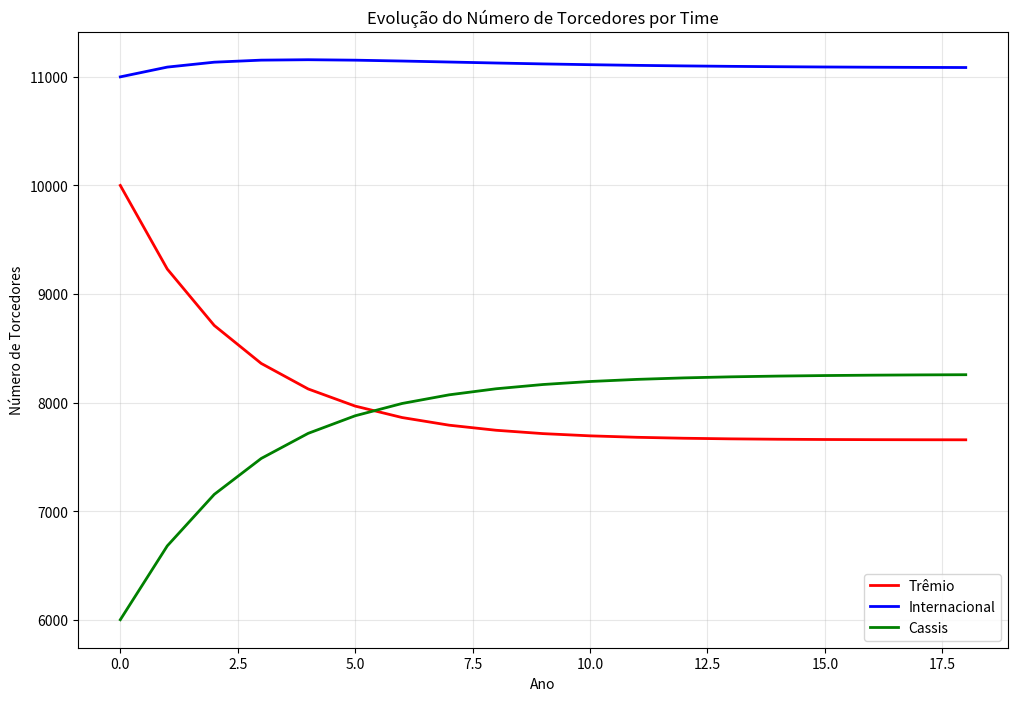
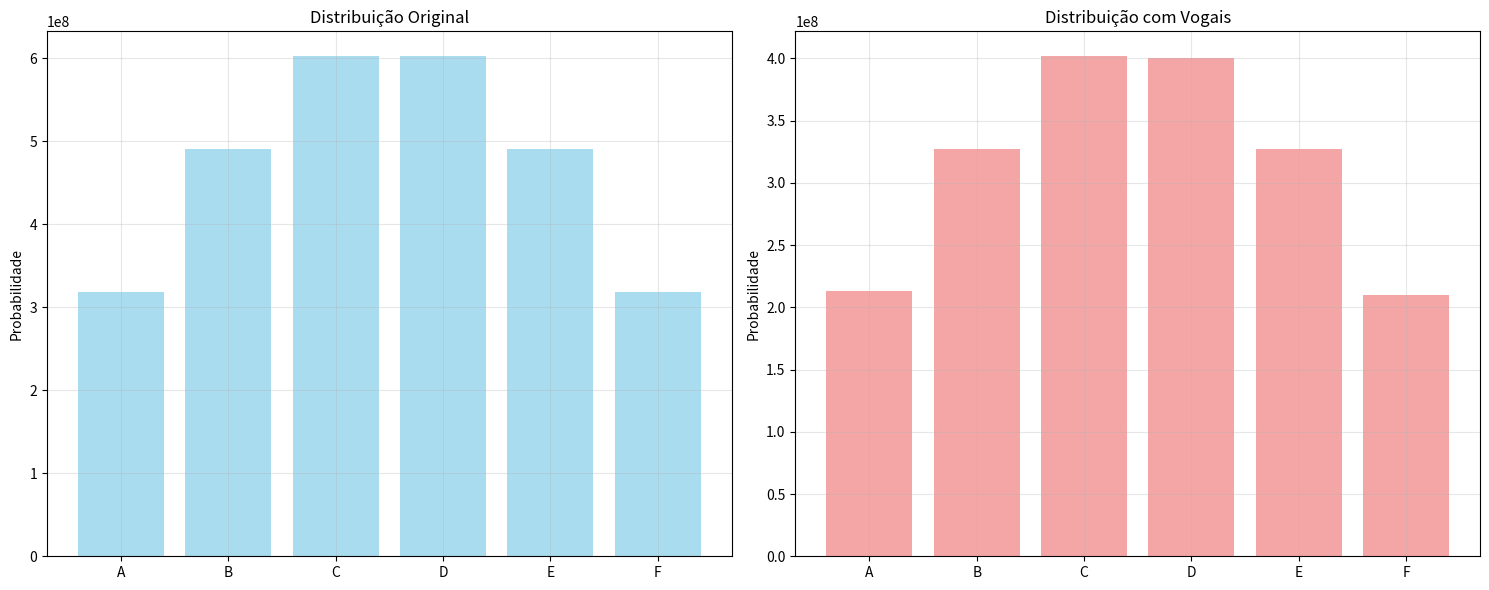

Python code for these plots, in order:
"""
Métodos Numéricos - Cadeias de Markov
Solução completa dos exercícios do exlab3.txt
"""

import numpy as np
import matplotlib.pyplot as plt
from typing import List, Tuple

# ============================================================================
# EXERCÍCIO 1: Sorveteria - Pesquisa de Satisfação
# ============================================================================

def exercicio1():
    """
    Resolve o problema da sorveteria com pesquisa de satisfação
    """
    print("=== EXERCÍCIO 1: SORVETERIA - PESQUISA DE SATISFAÇÃO ===")
    print("Uma sorveteria faz pesquisa com clientes sobre qualidade do sorvete de chocolate")
    
    # Matriz de transição
    # Estados: 0 = Sim, 1 = Não
    # P[i][j] = probabilidade de ir do estado i para o estado j
    P = np.array([
        [0.70, 0.30],  # De Sim para [Sim, Não]
        [0.60, 0.40]   # De Não para [Sim, Não]
    ])
    
    print("\nMatriz de transição:")
    print("Estado atual → Estado futuro")
    print("           Sim   Não")
    print(f"Sim        {P[0,0]:.2f}   {P[0,1]:.2f}")
    print(f"Não        {P[1,0]:.2f}   {P[1,1]:.2f}")
    
    # Estado inicial: 1000 clientes
    # Assumindo que inicialmente 50% responderam Sim e 50% Não
    estado_inicial = np.array([500, 500])  # [Sim, Não]
    print(f"\nEstado inicial: {estado_inicial}")
    
    # Cálculo para a quarta visita
    print("\n=== CÁLCULO PARA A QUARTA VISITA ===")
    estado_4 = estado_inicial @ np.linalg.matrix_power(P, 4)
    print(f"Distribuição após 4 visitas:")
    print(f"Sim: {estado_4[0]:.0f} clientes ({estado_4[0]/1000*100:.1f}%)")
    print(f"Não: {estado_4[1]:.0f} clientes ({estado_4[1]/1000*100:.1f}%)")
    
    # Cálculo do estado estacionário (longo prazo)
    print("\n=== CÁLCULO DO ESTADO ESTACIONÁRIO ===")
    
    # Método 1: Potenciação da matriz
    P_100 = np.linalg.matrix_power(P, 100)
    estado_estacionario_1 = estado_inicial @ P_100
    print(f"Distribuição a longo prazo (método 1):")
    print(f"Sim: {estado_estacionario_1[0]:.0f} clientes ({estado_estacionario_1[0]/1000*100:.1f}%)")
    print(f"Não: {estado_estacionario_1[1]:.0f} clientes ({estado_estacionario_1[1]/1000*100:.1f}%)")
    
    # Método 2: Resolver sistema linear
    # π = πP, onde π é o vetor estacionário
    # π[0] + π[1] = 1 (normalização)
    # π[0] = 0.70π[0] + 0.60π[1]
    # π[1] = 0.30π[0] + 0.40π[1]
    
    # Sistema: π[0] = 0.70π[0] + 0.60π[1] e π[0] + π[1] = 1
    # Simplificando: 0.30π[0] = 0.60π[1] e π[0] + π[1] = 1
    # π[0] = 2π[1] e π[0] + π[1] = 1
    # 2π[1] + π[1] = 1 → 3π[1] = 1 → π[1] = 1/3
    # π[0] = 2/3
    
    pi_estacionario = np.array([2/3, 1/3])
    estado_estacionario_2 = pi_estacionario * 1000
    
    print(f"Distribuição a longo prazo (método 2):")
    print(f"Sim: {estado_estacionario_2[0]:.0f} clientes ({estado_estacionario_2[0]/1000*100:.1f}%)")
    print(f"Não: {estado_estacionario_2[1]:.0f} clientes ({estado_estacionario_2[1]/1000*100:.1f}%)")
    
    return estado_4, estado_estacionario_2

# ============================================================================
# EXERCÍCIO 2: Times de Futebol - Migração de Torcedores
# ============================================================================

def exercicio2():
    """
    Resolve o problema dos times de futebol e migração de torcedores
    """
    print("\n=== EXERCÍCIO 2: TIMES DE FUTEBOL - MIGRAÇÃO DE TORCEDORES ===")
    print("Três times: Trêmio, Internacional e Cassis")
    
    # Matriz de transição
    # Estados: 0 = Trêmio, 1 = Internacional, 2 = Cassis
    P = np.array([
        [0.78, 0.12, 0.10],  # De Trêmio para [Trêmio, Inter, Cassis]
        [0.07, 0.85, 0.08],  # De Inter para [Trêmio, Inter, Cassis]
        [0.11, 0.09, 0.80]   # De Cassis para [Trêmio, Inter, Cassis]
    ])
    
    print("\nMatriz de transição:")
    print("Estado atual → Estado futuro")
    print("           Trêmio Inter Cassis")
    for i, time in enumerate(['Trêmio', 'Inter', 'Cassis']):
        print(f"{time:10} {P[i,0]:.2f}   {P[i,1]:.2f}   {P[i,2]:.2f}")
    
    # Estado inicial
    estado_inicial = np.array([10000, 11000, 6000])  # [Trêmio, Inter, Cassis]
    print(f"\nEstado inicial: {estado_inicial}")
    
    # Evolução ano a ano até estabilização
    print("\n=== EVOLUÇÃO ANO A ANO ===")
    estado_atual = estado_inicial.copy()
    anos = []
    trêmio_evolucao = []
    inter_evolucao = []
    cassis_evolucao = []
    
    for ano in range(20):  # Vamos simular 20 anos
        anos.append(ano)
        trêmio_evolucao.append(estado_atual[0])
        inter_evolucao.append(estado_atual[1])
        cassis_evolucao.append(estado_atual[2])
        
        if ano <= 5:  # Mostrar apenas os primeiros 6 anos
            print(f"Ano {ano}: Trêmio={estado_atual[0]:.0f}, Inter={estado_atual[1]:.0f}, Cassis={estado_atual[2]:.0f}")
        
        estado_atual = estado_atual @ P
        
        # Verificar se estabilizou (diferença < 1 torcedor)
        if ano > 0:
            diff = np.abs(estado_atual - (estado_atual @ P))
            if np.all(diff < 1):
                print(f"Estabilizou no ano {ano}")
                break
    
    # Estado estacionário
    print(f"\nEstado final (estabilizado):")
    print(f"Trêmio: {estado_atual[0]:.0f} torcedores")
    print(f"Inter: {estado_atual[1]:.0f} torcedores")
    print(f"Cassis: {estado_atual[2]:.0f} torcedores")
    
    return anos, trêmio_evolucao, inter_evolucao, cassis_evolucao, estado_atual

# ============================================================================
# EXERCÍCIO 3: Lobo Guará - Regiões de Caça
# ============================================================================

def exercicio3():
    """
    Resolve o problema do lobo guará e suas regiões de caça
    """
    print("\n=== EXERCÍCIO 3: LOBO GUARÁ - REGIÕES DE CAÇA ===")
    print("Lobo guará caça em 3 regiões: A, B, C")
    
    # (a) Matriz de transições
    # Estados: 0 = A, 1 = B, 2 = C
    # Regras:
    # - Se caça em uma região, 50% de repetir
    # - Se caça em A, não caça em B no dia seguinte
    # - Se caça em B ou C, escolhe uma das outras duas com 50% cada
    
    P = np.array([
        [0.50, 0.00, 0.50],  # De A para [A, B, C] (não vai para B)
        [0.25, 0.50, 0.25],  # De B para [A, B, C] (escolhe outras duas)
        [0.25, 0.25, 0.50]   # De C para [A, B, C] (escolhe outras duas)
    ])
    
    print("\n(a) Matriz de transições:")
    print("Estado atual → Estado futuro")
    print("           A     B     C")
    for i, regiao in enumerate(['A', 'B', 'C']):
        print(f"{regiao:10} {P[i,0]:.2f}   {P[i,1]:.2f}   {P[i,2]:.2f}")
    
    # (b) Probabilidade de estar em C na quarta-feira, começando em A na segunda
    print("\n(b) Probabilidade de estar em C na quarta-feira (2 dias depois)")
    estado_inicial = np.array([1, 0, 0])  # Começa em A
    P_2 = np.linalg.matrix_power(P, 2)
    estado_quarta = estado_inicial @ P_2
    prob_C_quarta = estado_quarta[2]
    print(f"Probabilidade de estar em C na quarta-feira: {prob_C_quarta:.4f} ({prob_C_quarta*100:.2f}%)")
    
    # (c) Percentagem de vezes em B a longo prazo
    print("\n(c) Percentagem de vezes em B a longo prazo")
    P_100 = np.linalg.matrix_power(P, 100)
    estado_estacionario = np.array([1/3, 1/3, 1/3]) @ P_100  # Estado inicial não importa
    prob_B_longo_prazo = estado_estacionario[1]
    print(f"Percentagem de vezes em B a longo prazo: {prob_B_longo_prazo:.4f} ({prob_B_longo_prazo*100:.2f}%)")
    
    return P, prob_C_quarta, prob_B_longo_prazo

# ============================================================================
# EXERCÍCIO 4: Mobilidade Social
# ============================================================================

def exercicio4():
    """
    Resolve o problema de mobilidade social
    """
    print("\n=== EXERCÍCIO 4: MOBILIDADE SOCIAL ===")
    print("Classes sociais: Ricos, Médios, Pobres")
    
    # (a) Matriz de transições original
    # Estados: 0 = Ricos, 1 = Médios, 2 = Pobres
    P_original = np.array([
        [0.70, 0.20, 0.10],  # De Ricos para [Ricos, Médios, Pobres]
        [0.15, 0.70, 0.15],  # De Médios para [Ricos, Médios, Pobres]
        [0.10, 0.30, 0.60]   # De Pobres para [Ricos, Médios, Pobres]
    ])
    
    print("\n(a) Matriz de transições original:")
    print("Estado atual → Estado futuro")
    print("           Ricos Médios Pobres")
    for i, classe in enumerate(['Ricos', 'Médios', 'Pobres']):
        print(f"{classe:10} {P_original[i,0]:.2f}   {P_original[i,1]:.2f}   {P_original[i,2]:.2f}")
    
    # (b) Probabilidade de pessoa pobre ter netos ricos
    print("\n(b) Probabilidade de pessoa pobre ter netos ricos")
    estado_pobre = np.array([0, 0, 1])  # Começa pobre
    P_2 = np.linalg.matrix_power(P_original, 2)
    estado_netos = estado_pobre @ P_2
    prob_netos_ricos = estado_netos[0]
    print(f"Probabilidade de netos ricos: {prob_netos_ricos:.4f} ({prob_netos_ricos*100:.2f}%)")
    
    # (c) Probabilidade de bisnetos ricos
    print("\n(c) Probabilidade de bisnetos ricos")
    P_3 = np.linalg.matrix_power(P_original, 3)
    estado_bisnetos = estado_pobre @ P_3
    prob_bisnetos_ricos = estado_bisnetos[0]
    print(f"Probabilidade de bisnetos ricos: {prob_bisnetos_ricos:.4f} ({prob_bisnetos_ricos*100:.2f}%)")
    
    # (d) Proporção esperada a longo prazo (original)
    print("\n(d) Proporção esperada a longo prazo (original)")
    P_100 = np.linalg.matrix_power(P_original, 100)
    estado_estacionario_original = np.array([1/3, 1/3, 1/3]) @ P_100
    print(f"Ricos: {estado_estacionario_original[0]:.4f} ({estado_estacionario_original[0]*100:.2f}%)")
    print(f"Médios: {estado_estacionario_original[1]:.4f} ({estado_estacionario_original[1]*100:.2f}%)")
    print(f"Pobres: {estado_estacionario_original[2]:.4f} ({estado_estacionario_original[2]*100:.2f}%)")
    
    # (e) Nova matriz com redistribuição de renda
    print("\n(e) Nova proporção com redistribuição de renda")
    P_nova = np.array([
        [0.70, 0.20, 0.10],  # Ricos (inalterado)
        [0.15, 0.70, 0.15],  # Médios (inalterado)
        [0.10, 0.40, 0.50]   # Pobres (alterado: 50% permanecem, 40% viram médios, 10% viram ricos)
    ])
    
    print("Nova matriz de transições:")
    print("Estado atual → Estado futuro")
    print("           Ricos Médios Pobres")
    for i, classe in enumerate(['Ricos', 'Médios', 'Pobres']):
        print(f"{classe:10} {P_nova[i,0]:.2f}   {P_nova[i,1]:.2f}   {P_nova[i,2]:.2f}")
    
    P_100_nova = np.linalg.matrix_power(P_nova, 100)
    estado_estacionario_nova = np.array([1/3, 1/3, 1/3]) @ P_100_nova
    print(f"\nNova proporção a longo prazo:")
    print(f"Ricos: {estado_estacionario_nova[0]:.4f} ({estado_estacionario_nova[0]*100:.2f}%)")
    print(f"Médios: {estado_estacionario_nova[1]:.4f} ({estado_estacionario_nova[1]*100:.2f}%)")
    print(f"Pobres: {estado_estacionario_nova[2]:.4f} ({estado_estacionario_nova[2]*100:.2f}%)")
    
    return P_original, prob_netos_ricos, prob_bisnetos_ricos, estado_estacionario_original, estado_estacionario_nova

# ============================================================================
# EXERCÍCIO 5: Jogo de Dados - Guilherme vs Christian
# ============================================================================

def exercicio5():
    """
    Resolve o problema do jogo de dados entre Guilherme e Christian
    """
    print("\n=== EXERCÍCIO 5: JOGO DE DADOS - GUILHERME VS CHRISTIAN ===")
    print("Regras:")
    print("- Guilherme vence: tira 5, depois tira 5 novamente")
    print("- Christian vence: tira 5, depois tira 6")
    
    # Estados da cadeia de Markov:
    # 0 = Início
    # 1 = Guilherme tirou primeiro 5
    # 2 = Christian tirou primeiro 5
    # 3 = Guilherme venceu
    # 4 = Christian venceu
    
    # Probabilidades do dado:
    prob_5 = 1/6
    prob_6 = 1/6
    prob_outro = 4/6
    
    # Matriz de transição
    P = np.array([
        [prob_outro, prob_5, prob_5, 0, 0],           # Início
        [prob_outro, prob_5, 0, prob_5, 0],           # Guilherme tirou primeiro 5
        [prob_outro, 0, prob_5, 0, prob_6],           # Christian tirou primeiro 5
        [0, 0, 0, 1, 0],                              # Guilherme venceu (absorvente)
        [0, 0, 0, 0, 1]                               # Christian venceu (absorvente)
    ])
    
    print("\nMatriz de transição:")
    print("Estado atual → Estado futuro")
    print("           Início G1_5  C1_5  G_vence C_vence")
    estados = ['Início', 'G1_5', 'C1_5', 'G_vence', 'C_vence']
    for i, estado in enumerate(estados):
        print(f"{estado:10} {P[i,0]:.3f}  {P[i,1]:.3f}  {P[i,2]:.3f}  {P[i,3]:.3f}  {P[i,4]:.3f}")
    
    # Cálculo das probabilidades de vitória
    print("\n=== CÁLCULO DAS PROBABILIDADES DE VITÓRIA ===")
    
    # Método: Resolver sistema linear para probabilidades de absorção
    # π[i] = probabilidade de Guilherme vencer começando do estado i
    
    # Sistema de equações:
    # π[0] = prob_outro*π[0] + prob_5*π[1] + prob_5*π[2]
    # π[1] = prob_outro*π[0] + prob_5*π[1] + prob_5*1
    # π[2] = prob_outro*π[0] + prob_5*π[2] + 0
    # π[3] = 1 (Guilherme já venceu)
    # π[4] = 0 (Christian já venceu)
    
    # Simplificando:
    # π[0] = (4/6)π[0] + (1/6)π[1] + (1/6)π[2]
    # π[1] = (4/6)π[0] + (1/6)π[1] + (1/6)
    # π[2] = (4/6)π[0] + (1/6)π[2]
    
    # Resolvendo:
    # π[0] = (4/6)π[0] + (1/6)π[1] + (1/6)π[2]
    # (2/6)π[0] = (1/6)π[1] + (1/6)π[2]
    # 2π[0] = π[1] + π[2]
    
    # π[1] = (4/6)π[0] + (1/6)π[1] + (1/6)
    # (5/6)π[1] = (4/6)π[0] + (1/6)
    # 5π[1] = 4π[0] + 1
    
    # π[2] = (4/6)π[0] + (1/6)π[2]
    # (5/6)π[2] = (4/6)π[0]
    # 5π[2] = 4π[0]
    # π[2] = (4/5)π[0]
    
    # Substituindo:
    # 2π[0] = π[1] + (4/5)π[0]
    # 2π[0] - (4/5)π[0] = π[1]
    # (6/5)π[0] = π[1]
    
    # 5π[1] = 4π[0] + 1
    # 5*(6/5)π[0] = 4π[0] + 1
    # 6π[0] = 4π[0] + 1
    # 2π[0] = 1
    # π[0] = 1/2
    
    # π[1] = (6/5)*(1/2) = 3/5
    # π[2] = (4/5)*(1/2) = 2/5
    
    prob_guilherme = 1/2
    prob_christian = 1 - prob_guilherme
    
    print(f"Probabilidade de Guilherme vencer: {prob_guilherme:.4f} ({prob_guilherme*100:.2f}%)")
    print(f"Probabilidade de Christian vencer: {prob_christian:.4f} ({prob_christian*100:.2f}%)")
    
    return prob_guilherme, prob_christian

# ============================================================================
# EXERCÍCIO 6: Letras A-F - Saltos entre Vizinhas
# ============================================================================

def exercicio6():
    """
    Resolve o problema das letras A-F com saltos entre vizinhas
    """
    print("\n=== EXERCÍCIO 6: LETRAS A-F - SALTOS ENTRE VIZINHAS ===")
    print("Letras: A, B, C, D, E, F")
    print("Regras:")
    print("- Uma vizinha: 100% de probabilidade")
    print("- Duas vizinhas: 50% para cada uma")
    
    # Estados: 0=A, 1=B, 2=C, 3=D, 4=E, 5=F
    P = np.zeros((6, 6))
    
    # Preenchendo a matriz de transição
    for i in range(6):
        # Uma vizinha (100%)
        if i > 0:  # Pode ir para a esquerda
            P[i, i-1] += 0.5
        if i < 5:  # Pode ir para a direita
            P[i, i+1] += 0.5
        
        # Duas vizinhas (50% cada)
        if i > 1:  # Pode ir duas posições para a esquerda
            P[i, i-2] += 0.25
        if i < 4:  # Pode ir duas posições para a direita
            P[i, i+2] += 0.25
    
    print("\nMatriz de transição:")
    print("Estado atual → Estado futuro")
    print("           A     B     C     D     E     F")
    letras = ['A', 'B', 'C', 'D', 'E', 'F']
    for i, letra in enumerate(letras):
        print(f"{letra:10}", end="")
        for j in range(6):
            print(f" {P[i,j]:.2f}  ", end="")
        print()
    
    return P

# ============================================================================
# EXERCÍCIO 7: Distribuição de Probabilidades - Letras A-F
# ============================================================================

def exercicio7(P):
    """
    Calcula a distribuição de probabilidades para as letras A-F
    """
    print("\n=== EXERCÍCIO 7: DISTRIBUIÇÃO DE PROBABILIDADES ===")
    
    # Estado inicial: começa em A
    estado_inicial = np.array([1, 0, 0, 0, 0, 0])
    
    # Evolução ao longo do tempo
    print("Evolução da distribuição de probabilidades:")
    print("Passos  A     B     C     D     E     F")
    
    estado_atual = estado_inicial.copy()
    letras = ['A', 'B', 'C', 'D', 'E', 'F']
    
    for passo in range(10):
        print(f"{passo:2}     ", end="")
        for j in range(6):
            print(f"{estado_atual[j]:.3f} ", end="")
        print()
        
        estado_atual = estado_atual @ P
    
    # Estado estacionário
    print("\nEstado estacionário (após muitos passos):")
    P_100 = np.linalg.matrix_power(P, 100)
    estado_estacionario = np.array([1/6, 1/6, 1/6, 1/6, 1/6, 1/6]) @ P_100
    
    for i, letra in enumerate(letras):
        print(f"{letra}: {estado_estacionario[i]:.4f} ({estado_estacionario[i]*100:.2f}%)")
    
    # Letra mais visitada
    letra_mais_visitada = letras[np.argmax(estado_estacionario)]
    print(f"\nLetra mais visitada: {letra_mais_visitada}")
    
    return estado_estacionario, letra_mais_visitada

# ============================================================================
# EXERCÍCIO 8: Nova Matriz com Vogais
# ============================================================================

def exercicio8():
    """
    Cria nova matriz considerando vogais (A, E) com probabilidade extra
    """
    print("\n=== EXERCÍCIO 8: NOVA MATRIZ COM VOGAIS ===")
    print("Nova regra: Se estiver em vogal (A, E), 2% de pular duas posições adiante")
    
    # Estados: 0=A, 1=B, 2=C, 3=D, 4=E, 5=F
    P_nova = np.zeros((6, 6))
    
    # Preenchendo a matriz de transição
    for i in range(6):
        # Uma vizinha (100% - ajustado para vogais)
        if i > 0:  # Pode ir para a esquerda
            if i in [0, 4]:  # Vogal (A ou E)
                P_nova[i, i-1] += 0.49  # 50% - 1% = 49%
            else:
                P_nova[i, i-1] += 0.5
        
        if i < 5:  # Pode ir para a direita
            if i in [0, 4]:  # Vogal (A ou E)
                P_nova[i, i+1] += 0.49  # 50% - 1% = 49%
            else:
                P_nova[i, i+1] += 0.5
        
        # Duas vizinhas (50% cada - ajustado para vogais)
        if i > 1:  # Pode ir duas posições para a esquerda
            if i in [0, 4]:  # Vogal (A ou E)
                P_nova[i, i-2] += 0.24  # 25% - 1% = 24%
            else:
                P_nova[i, i-2] += 0.25
        
        if i < 4:  # Pode ir duas posições para a direita
            if i in [0, 4]:  # Vogal (A ou E)
                P_nova[i, i+2] += 0.24  # 25% - 1% = 24%
            else:
                P_nova[i, i+2] += 0.25
        
        # Nova regra: vogais podem pular duas posições adiante com 2%
        if i in [0, 4]:  # Vogal (A ou E)
            if i < 4:  # Pode pular duas posições adiante
                P_nova[i, i+2] += 0.02
    
    print("\nNova matriz de transição:")
    print("Estado atual → Estado futuro")
    print("           A     B     C     D     E     F")
    letras = ['A', 'B', 'C', 'D', 'E', 'F']
    for i, letra in enumerate(letras):
        print(f"{letra:10}", end="")
        for j in range(6):
            print(f" {P_nova[i,j]:.2f}  ", end="")
        print()
    
    return P_nova

# ============================================================================
# EXERCÍCIO 9: Nova Distribuição de Probabilidades
# ============================================================================

def exercicio9(P_nova):
    """
    Calcula a nova distribuição de probabilidades
    """
    print("\n=== EXERCÍCIO 9: NOVA DISTRIBUIÇÃO DE PROBABILIDADES ===")
    
    # Estado inicial: começa em A
    estado_inicial = np.array([1, 0, 0, 0, 0, 0])
    
    # Estado estacionário
    P_100 = np.linalg.matrix_power(P_nova, 100)
    estado_estacionario_nova = np.array([1/6, 1/6, 1/6, 1/6, 1/6, 1/6]) @ P_100
    
    letras = ['A', 'B', 'C', 'D', 'E', 'F']
    
    print("Nova distribuição estacionária:")
    for i, letra in enumerate(letras):
        print(f"{letra}: {estado_estacionario_nova[i]:.4f} ({estado_estacionario_nova[i]*100:.2f}%)")
    
    # Nova letra mais visitada
    letra_mais_visitada_nova = letras[np.argmax(estado_estacionario_nova)]
    print(f"\nNova letra mais visitada: {letra_mais_visitada_nova}")
    
    return estado_estacionario_nova, letra_mais_visitada_nova

# ============================================================================
# FUNÇÕES AUXILIARES
# ============================================================================

def plotar_evolucao_times(anos, trêmio, inter, cassis):
    """
    Plota a evolução dos torcedores dos times
    """
    plt.figure(figsize=(12, 8))
    plt.plot(anos, trêmio, 'r-', label='Trêmio', linewidth=2)
    plt.plot(anos, inter, 'b-', label='Internacional', linewidth=2)
    plt.plot(anos, cassis, 'g-', label='Cassis', linewidth=2)
    plt.xlabel('Ano')
    plt.ylabel('Número de Torcedores')
    plt.title('Evolução do Número de Torcedores por Time')
    plt.legend()
    plt.grid(True, alpha=0.3)
    plt.savefig('evolucao_times.png', dpi=300, bbox_inches='tight')
    plt.show()

def plotar_distribuicao_letras(estado_original, estado_nova):
    """
    Plota a distribuição de probabilidades das letras
    """
    letras = ['A', 'B', 'C', 'D', 'E', 'F']
    
    fig, (ax1, ax2) = plt.subplots(1, 2, figsize=(15, 6))
    
    # Distribuição original
    ax1.bar(letras, estado_original, color='skyblue', alpha=0.7)
    ax1.set_title('Distribuição Original')
    ax1.set_ylabel('Probabilidade')
    ax1.grid(True, alpha=0.3)
    
    # Distribuição nova
    ax2.bar(letras, estado_nova, color='lightcoral', alpha=0.7)
    ax2.set_title('Distribuição com Vogais')
    ax2.set_ylabel('Probabilidade')
    ax2.grid(True, alpha=0.3)
    
    plt.tight_layout()
    plt.savefig('distribuicao_letras.png', dpi=300, bbox_inches='tight')
    plt.show()

# ============================================================================
# FUNÇÃO PRINCIPAL
# ============================================================================

def main():
    """
    Executa todos os exercícios de Cadeias de Markov
    """
    print("MÉTODOS NUMÉRICOS - CADEIAS DE MARKOV")
    print("Solução dos Exercícios do exlab3.txt")
    print("=" * 60)
    
    # Executa todos os exercícios
    resultado1 = exercicio1()
    resultado2 = exercicio2()
    resultado3 = exercicio3()
    resultado4 = exercicio4()
    resultado5 = exercicio5()
    P_letras = exercicio6()
    resultado7 = exercicio7(P_letras)
    P_nova_letras = exercicio8()
    resultado9 = exercicio9(P_nova_letras)
    
    # Cria gráficos
    print("\n=== CRIANDO GRÁFICOS ===")
    try:
        plotar_evolucao_times(*resultado2[:4])
        plotar_distribuicao_letras(resultado7[0], resultado9[0])
    except Exception as e:
        print(f"Erro ao criar gráficos: {e}")
    
    print("\n" + "=" * 60)
    print("TODOS OS EXERCÍCIOS CONCLUÍDOS!")
    print("Gráficos salvos como:")
    print("- evolucao_times.png")
    print("- distribuicao_letras.png")

if __name__ == "__main__":
    main()
